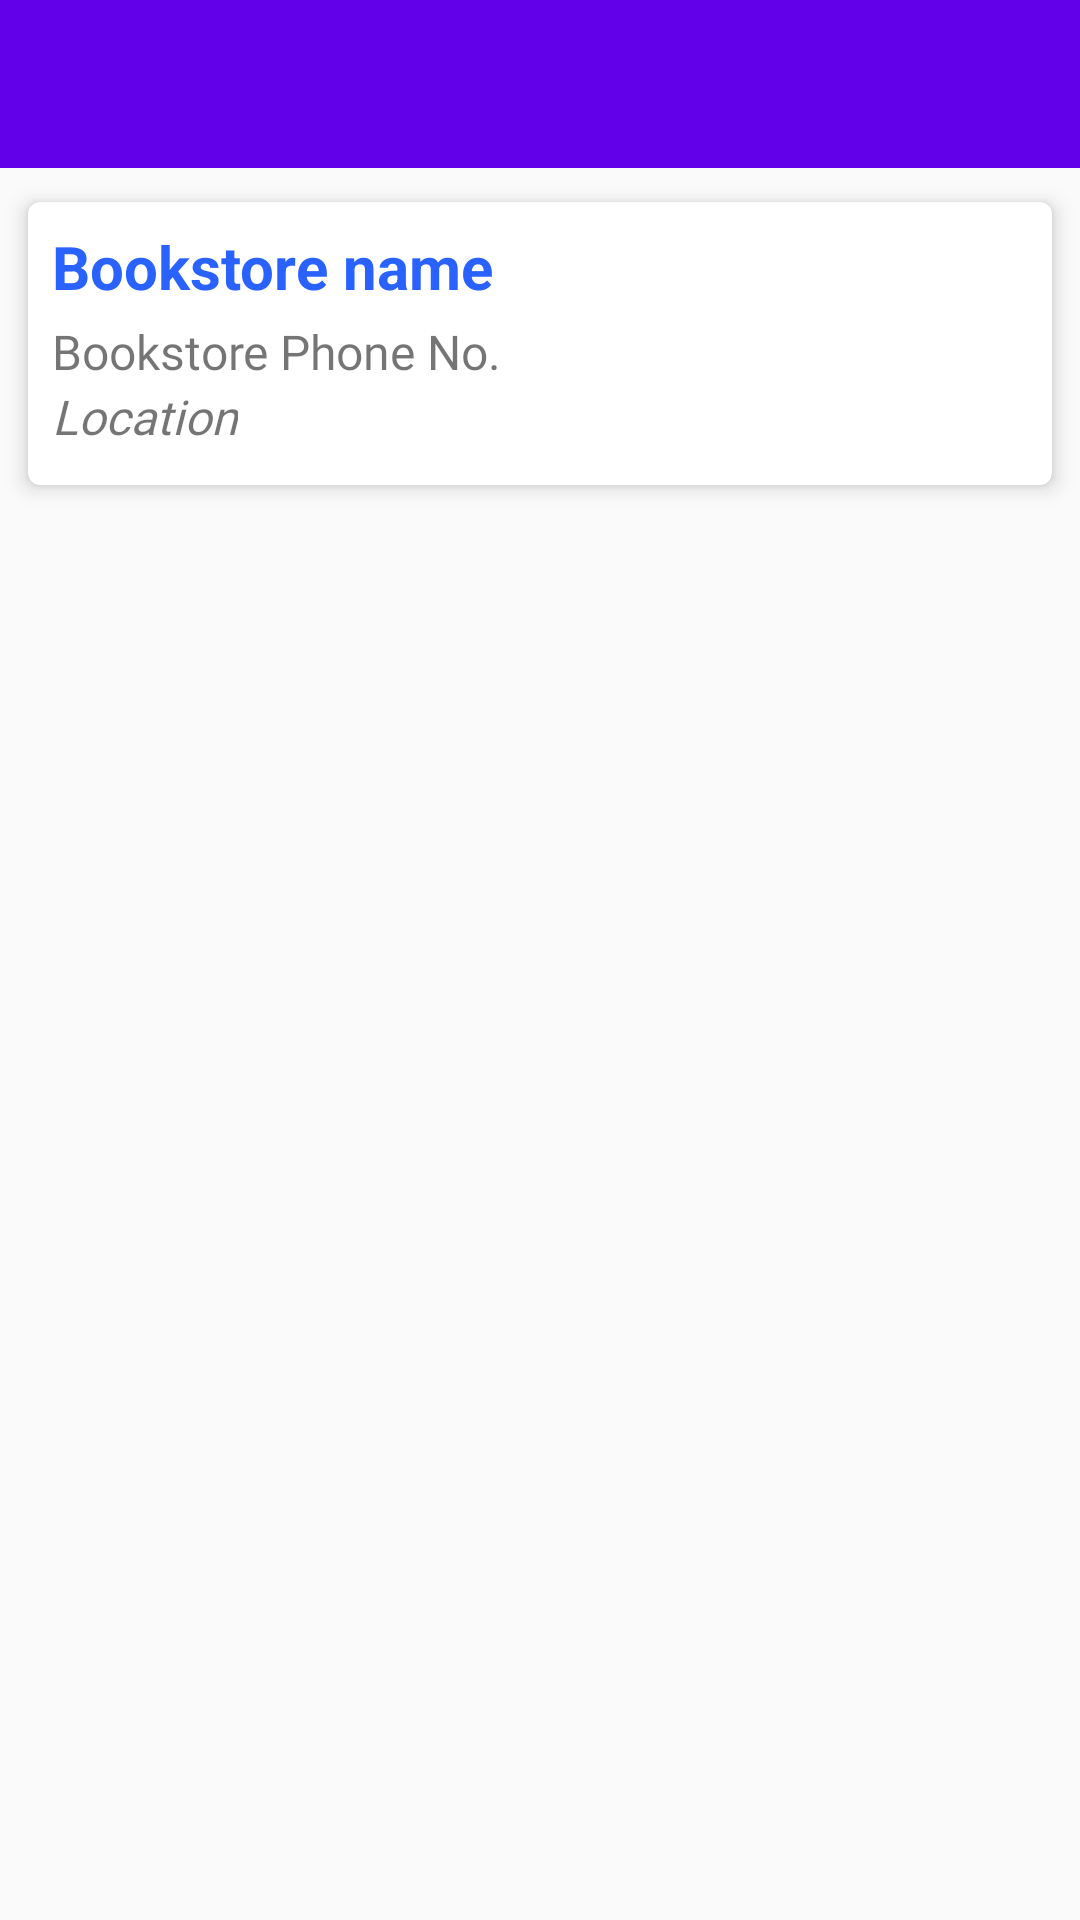

Here is an Android app screen rendered from its layout file. Give the layout XML and the strings, colors and styles it references.
<!-- AndroidManifest.xml: application theme AppTheme -->
<!-- res/layout/activity_my_book_store.xml -->
<?xml version="1.0" encoding="utf-8"?>
<LinearLayout
xmlns:android="http://schemas.android.com/apk/res/android"
xmlns:app="http://schemas.android.com/apk/res-auto"
xmlns:tools="http://schemas.android.com/tools"
android:layout_width="match_parent"
android:layout_height="match_parent"
tools:context=".Activity.MyBookStoreActivity"
android:orientation="vertical">

<include layout="@layout/navigation_bar"
    android:layout_width="match_parent"
    android:layout_height="wrap_content"/>


    <android.support.v7.widget.CardView

        android:id="@+id/my_bookstore_cardview"
        xmlns:android="http://schemas.android.com/apk/res/android"
        android:layout_width="match_parent"
        android:layout_height="wrap_content"
        xmlns:app="http://schemas.android.com/apk/res-auto"
        android:layout_margin="4dp"
        android:background="@android:color/darker_gray"
        app:cardCornerRadius="4dp"
        app:cardElevation="4dp"
        app:cardUseCompatPadding="true"
        app:cardPreventCornerOverlap="true">

        <LinearLayout
            android:layout_width="match_parent"
            android:layout_height="match_parent"
            android:orientation="vertical"
            android:padding="8dp">

            <TextView
                android:id="@+id/bookstore_name"
                android:layout_width="wrap_content"
                android:layout_height="wrap_content"
                android:text="Bookstore name"
                android:textSize="20sp"
                android:textStyle="bold"
                android:layout_marginBottom="4dp"
                android:textColor="@color/colorAccent" />


            <TextView
                android:id="@+id/bookstore_phone"
                android:layout_width="wrap_content"
                android:layout_height="wrap_content"
                android:text="Bookstore Phone No."
                android:fontFamily="@font/nunito_semibold"
                android:layout_marginBottom="0dp"
                android:textSize="16sp"
                android:textStyle="normal" />


            <TextView
                android:id="@+id/bookstore_location"
                android:layout_width="wrap_content"
                android:layout_height="wrap_content"
                android:fontFamily="@font/nunito_semibold"
                android:text="Location"
                android:layout_marginBottom="4dp"
                android:textSize="16sp"
                android:textStyle="italic" />
        </LinearLayout>
    </android.support.v7.widget.CardView>
</LinearLayout>
<!-- res/layout/navigation_bar.xml (included above) -->
<?xml version="1.0" encoding="utf-8"?>
<android.support.v7.widget.Toolbar xmlns:android="http://schemas.android.com/apk/res/android"
    android:id="@+id/nav_bar"
    android:theme="@style/Theme.AppCompat.Light.DarkActionBar"
    android:layout_width="match_parent"
    android:layout_height="wrap_content"
    android:background="@color/colorPrimary">

</android.support.v7.widget.Toolbar>
<!-- resources referenced by this layout -->
<resources>
  <color name="colorAccent">#2962ff</color>
  <color name="colorPrimary">#6200ea</color>
  <style name="AppTheme" parent="Theme.AppCompat.Light.NoActionBar">
          
          <item name="colorPrimary">@color/colorPrimary</item>
          <item name="colorPrimaryDark">@color/colorPrimaryDark</item>
          <item name="colorAccent">@color/colorAccent</item>
      </style>
  <color name="colorPrimaryDark">#33315b</color>
</resources>
